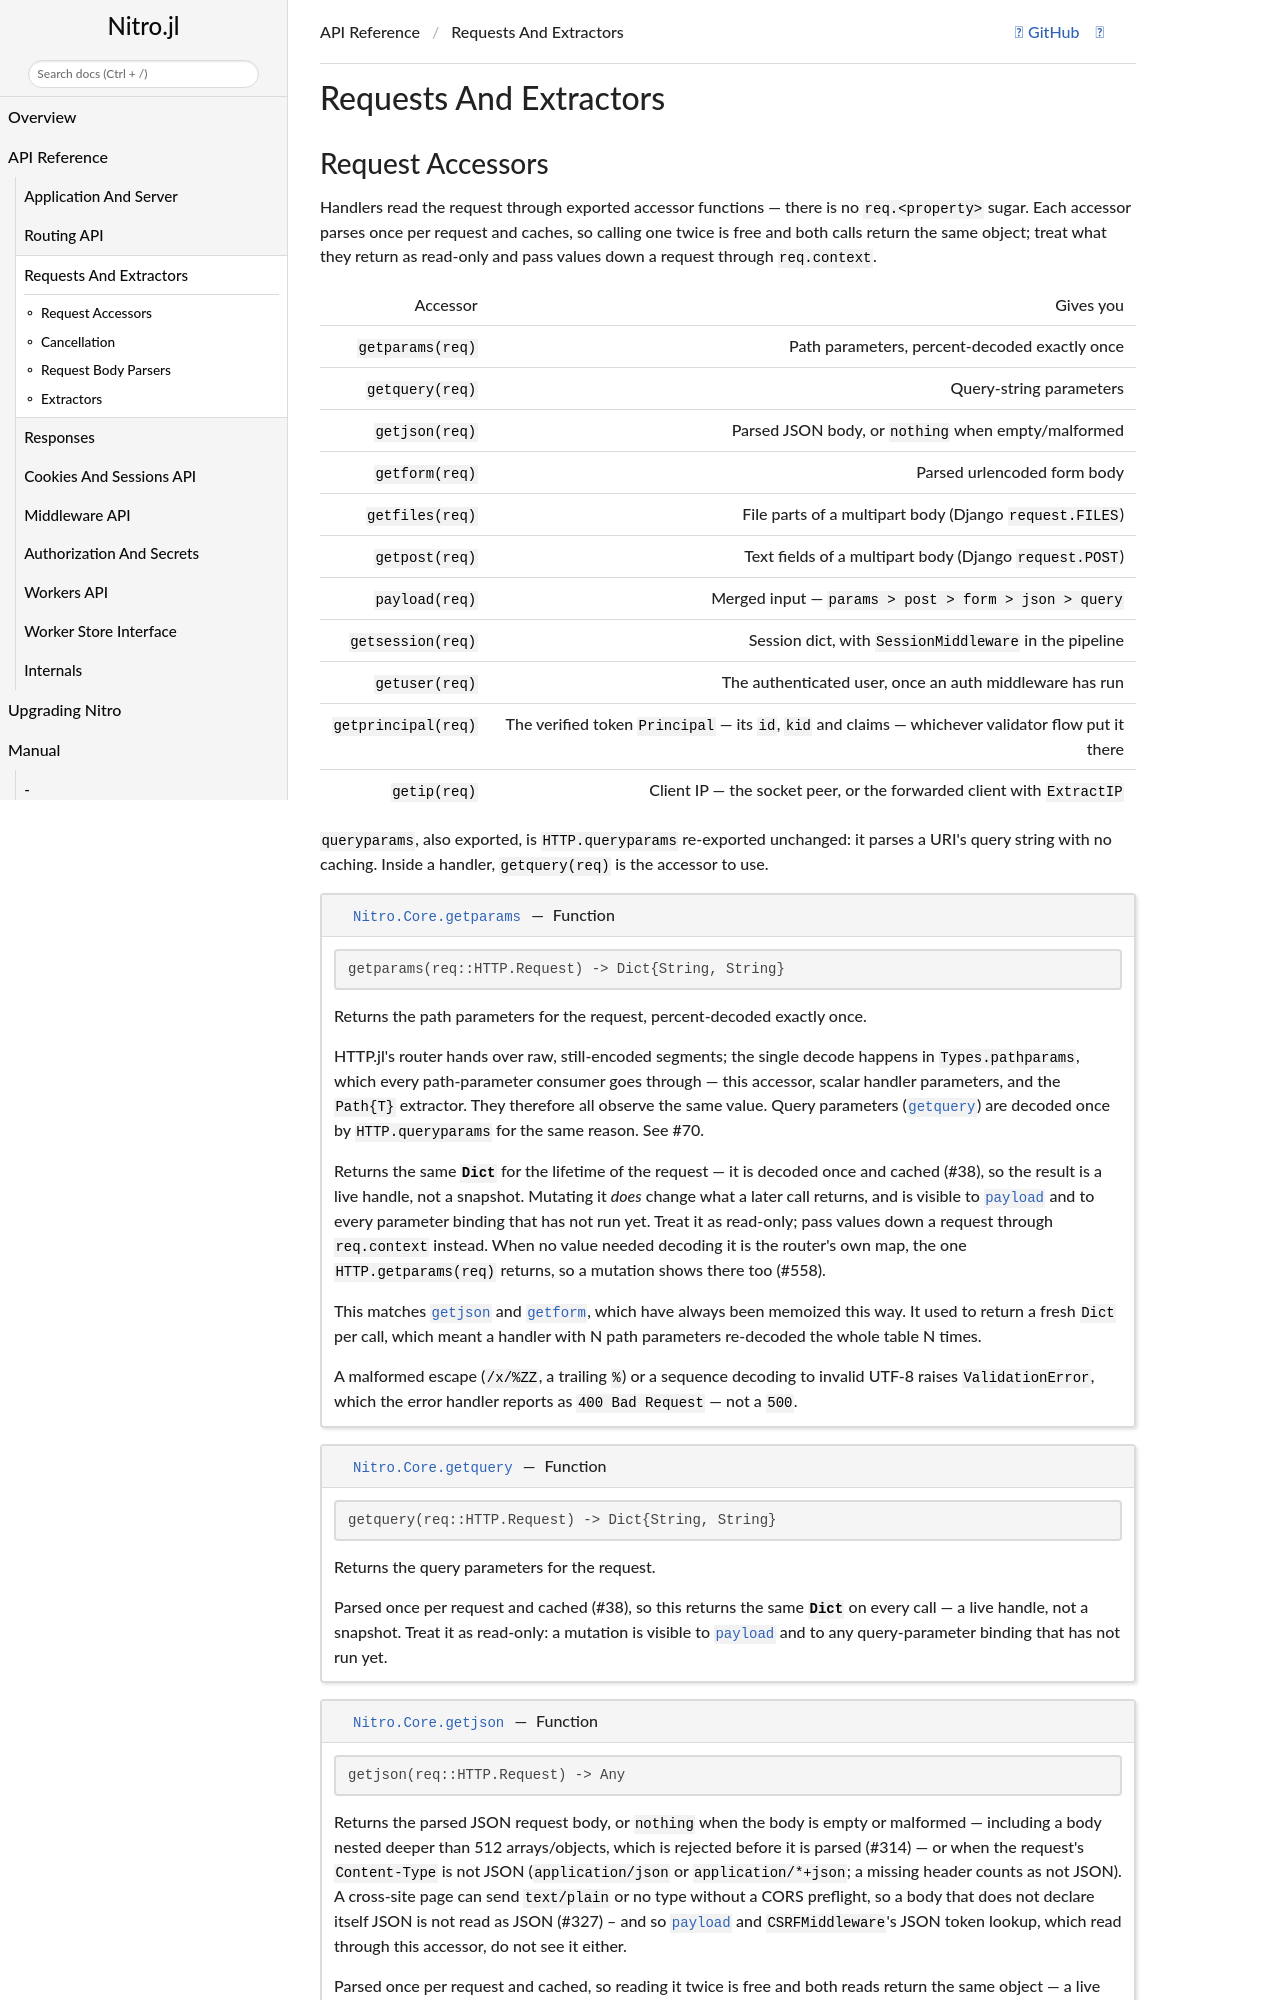

repository: PingoLee/Nitro.jl · page: dev/api/requests/index.html · generator: jekyll

# Requests And Extractors

## Request Accessors

Handlers read the request through exported accessor functions — there is no `req.<property>`
sugar. Each accessor parses once per request and caches, so calling one twice is free and both
calls return the same object; treat what they return as read-only and pass values down a req
